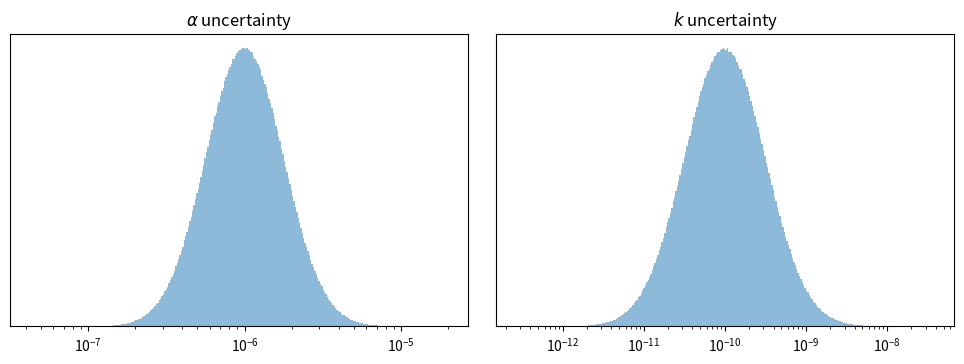

The matplotlib source for this figure: (Note: this script raises an exception after producing the figure.)
# %%------------   IMPORT MODULES                         -----------------------------------------------------------> #
from scipy.signal import savgol_filter
import matplotlib.pyplot as plt
import numpy as np


# %%------------   INIT RANDOM ARRAYS                     -----------------------------------------------------------> #
n_points = 10000000

alpha_mu = -6
alpha_sd = 0.25
exp_alpha = np.random.normal(alpha_mu, alpha_sd, n_points)
alpha_rand = np.power(10, exp_alpha)

k_mu = -10
k_sd = 0.5
exp_k = np.random.normal(k_mu, k_sd, n_points)
k_rand = np.power(10, exp_k)


# %%------------   PLOT RANDOM VARIABLES                           -----------------------------------------------------------> #
plot_linear = False
plt.figure(figsize=(10,4))

plt.subplot(121)
plt_array = alpha_rand
hist, logbins = np.histogram(plt_array, bins=300, density=True)

if not plot_linear:
    logbins = np.logspace(np.log10(logbins[0]),np.log10(logbins[-1]),len(logbins))
    plt.xscale("log")

plt.hist(plt_array, bins=logbins, alpha=0.5)
ax = plt.gca()
ax.get_yaxis().set_visible(False)
plt.ylabel("probability density [-]")
plt.title("$\\alpha$ uncertainty")

plt.subplot(122)
plt_array = k_rand
hist, logbins = np.histogram(plt_array, bins=300, density=True)

if not plot_linear:
    logbins = np.logspace(np.log10(logbins[0]),np.log10(logbins[-1]),len(logbins))
    plt.xscale("log")

plt.hist(plt_array, bins=logbins, alpha=0.5)
ax = plt.gca()
ax.get_yaxis().set_visible(False)
plt.ylabel("probability density [-]")
plt.title("$k$ uncertainty")


plt.tight_layout(pad=2)
plt.show()

# %%------------   EVALUATE Pe_MAX                        -----------------------------------------------------------> #
r_list = np.array([0.001, 0.01, 0.1])
Pe_max_list_ovr = list()
t_d_pe_list_ovr = list()
t_d_perc_list_ovr = list()

dpdl = 10 ** 4
mu = 10 ** -3
a = 12.6357261129
b = -1.5360002093
Pe_perc_list = [0.25, 0.5, 0.75, 1]

for Pe_perc in Pe_perc_list:

    print(Pe_perc)

    Pe_max_list = list()
    t_d_pe_list = list()
    t_d_perc_list = list()

    for r in r_list:

        Pe_max = 2 * r * k_rand * dpdl / (mu * alpha_rand)
        t_d_min = alpha_rand / (r ** 2)
        t_d_max = t_d_min * 10 ** 4
        t_d_pe_max = a * np.power(Pe_max*Pe_perc, b)
        t_d_pe_max_perc = np.log10(t_d_pe_max / t_d_min) / np.log10(t_d_max / t_d_min)
        print(np.count_nonzero((t_d_pe_max_perc < 1) & (t_d_pe_max_perc > 0)) / len(t_d_max))

        Pe_max_list.append(Pe_max)
        t_d_pe_list.append([t_d_min, t_d_pe_max, t_d_max])
        t_d_perc_list.append(t_d_pe_max_perc)

    Pe_max_list_ovr.append(Pe_max_list)
    t_d_pe_list_ovr.append(t_d_pe_list)
    t_d_perc_list_ovr.append(t_d_perc_list)


# %%------------   PLOT RESULTS                           -----------------------------------------------------------> #
plot_linear = False
for i in range(len(r_list)):

    plt_array = t_d_pe_list_ovr[-1][0][i]
    hist, logbins = np.histogram(plt_array, bins=300, density=True)

    if not plot_linear:
        logbins = np.logspace(np.log10(logbins[0]),np.log10(logbins[-1]),len(logbins))
        plt.xscale("log")

    plt.hist(plt_array, bins=logbins, alpha=0.5, label="$r_0$={} cm".format(r_list[i]*100))

plt.legend()
plt.show()


# %%------------   PLOT T_D_%_list                        -----------------------------------------------------------> #
plot_linear = True
plt.figure(figsize=(10,4))
plt.subplot(121)
for i in range(len(r_list)):

    plt_array = t_d_perc_list_ovr[3][i]
    if plot_linear:
        hist, logbins = np.histogram(plt_array, bins=np.linspace(0, 1, 500), density=True)
    else:
        plt.xscale("log")
        hist, logbins = np.histogram(plt_array, bins=np.logspace(-3, 0, 150), density=True)

    yhat = savgol_filter(hist, 100, 2)
    plt.plot(logbins[:-1], yhat, alpha=0.5, label="$r_0$={} cm".format(r_list[i]*100))

plt.xlabel("${t_d}_{pos\%}$")
plt.ylabel("probability density [-]")
plt.title("$r_0$ effect ($Pe_\% = 1$)")
plt.legend()

plt.subplot(122)
for j in range(len(Pe_perc_list)):

    i = len(Pe_perc_list) - j - 1
    plt_array = t_d_perc_list_ovr[i][0]
    if plot_linear:
        hist, logbins = np.histogram(plt_array, bins=np.linspace(0, 1, 500), density=True)
    else:
        plt.xscale("log")
        hist, logbins = np.histogram(plt_array, bins=np.logspace(-3, 0, 150), density=True)

    yhat = savgol_filter(hist, 100, 2)
    plt.plot(logbins[:-1], yhat, alpha=0.5, label="$Pe_\%$={}%".format(Pe_perc_list[i]*100))

plt.xlabel("${t_d}_{pos\%}$")
ax = plt.gca()
ax.get_yaxis().set_visible(False)
plt.title("$Pe_\%$ effect ($r_0 = 0.1cm$)")
plt.legend()

plt.tight_layout(pad=2)
plt.show()

